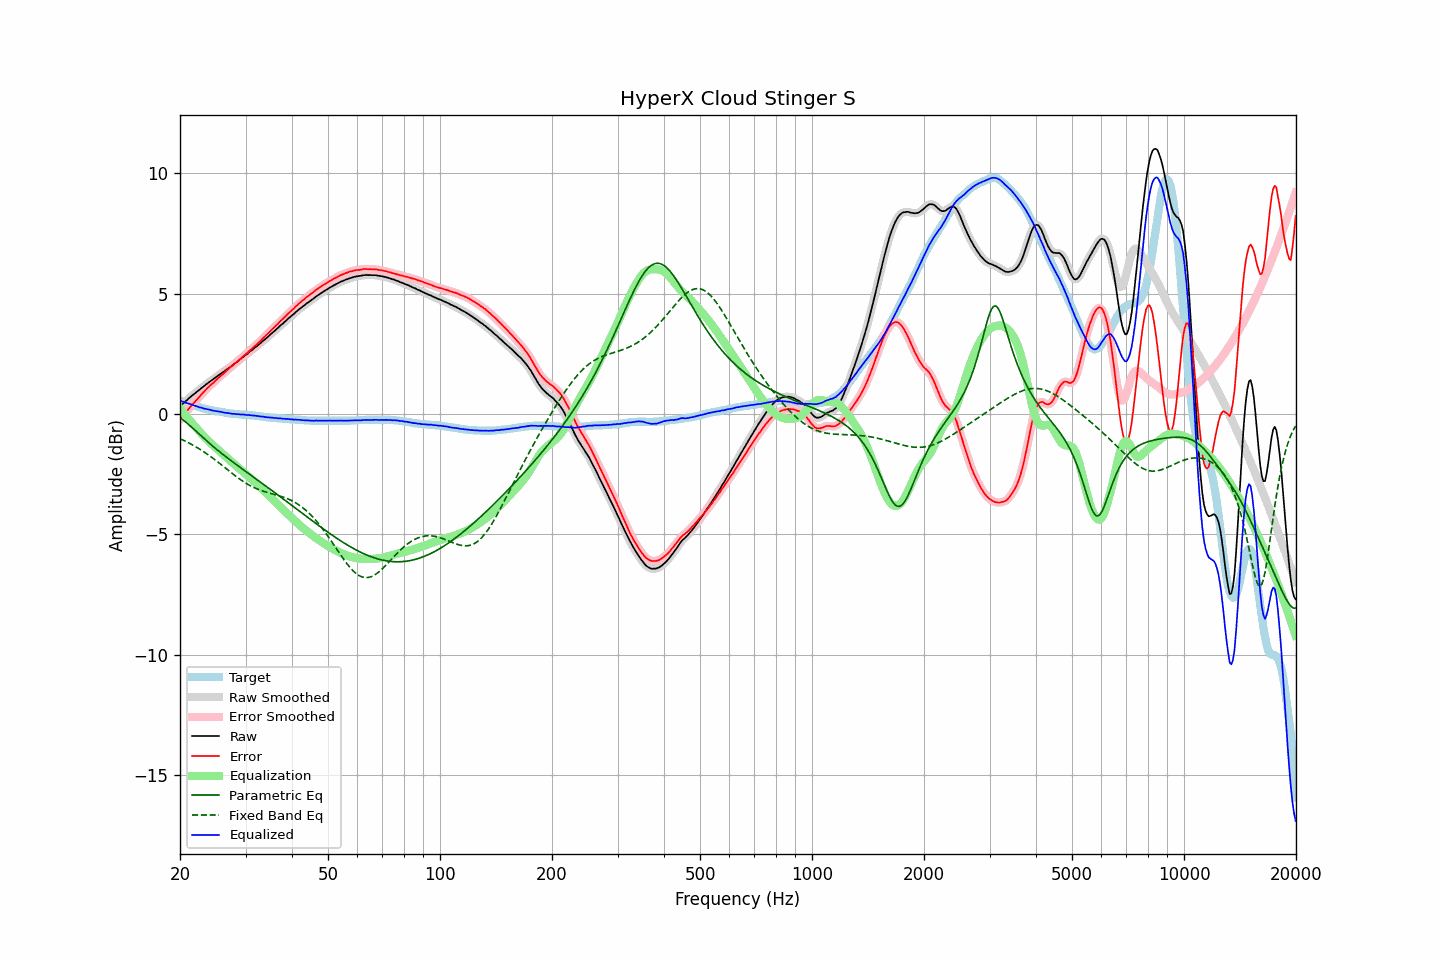

The file beside this chart, header and first rows:
frequency, raw, error, smoothed, error_smoothed, equalization, parametric_eq, fixed_band_eq, equalized_raw, equalized_smoothed, target
20.00, 0.32, -0.24, 0.32, -0.24, 0.24, -0.16, -1.03, 0.56, 0.56, 0.56
20.20, 0.38, -0.16, 0.38, -0.15, 0.15, -0.20, -1.06, 0.53, 0.53, 0.54
20.40, 0.44, -0.06, 0.44, -0.07, 0.07, -0.25, -1.09, 0.51, 0.51, 0.51
20.61, 0.50, 0.01, 0.50, 0.01, -0.02, -0.30, -1.12, 0.48, 0.48, 0.49
20.81, 0.56, 0.10, 0.56, 0.10, -0.10, -0.36, -1.15, 0.46, 0.46, 0.47
21.02, 0.62, 0.18, 0.62, 0.18, -0.18, -0.41, -1.18, 0.44, 0.44, 0.44
21.23, 0.68, 0.27, 0.68, 0.27, -0.26, -0.47, -1.22, 0.42, 0.42, 0.42
21.44, 0.74, 0.35, 0.74, 0.34, -0.34, -0.53, -1.25, 0.40, 0.40, 0.40
21.66, 0.79, 0.41, 0.79, 0.42, -0.42, -0.59, -1.29, 0.37, 0.38, 0.38
21.87, 0.84, 0.49, 0.85, 0.49, -0.49, -0.65, -1.33, 0.35, 0.35, 0.36
22.09, 0.90, 0.57, 0.90, 0.56, -0.57, -0.71, -1.37, 0.33, 0.33, 0.34
22.31, 0.95, 0.64, 0.95, 0.64, -0.64, -0.78, -1.41, 0.31, 0.31, 0.32
22.54, 1.00, 0.71, 1.01, 0.72, -0.72, -0.84, -1.45, 0.28, 0.29, 0.29
22.76, 1.06, 0.80, 1.06, 0.79, -0.79, -0.90, -1.49, 0.27, 0.27, 0.27
22.99, 1.11, 0.86, 1.11, 0.87, -0.86, -0.96, -1.53, 0.25, 0.25, 0.25
23.22, 1.16, 0.93, 1.17, 0.94, -0.93, -1.02, -1.58, 0.23, 0.23, 0.23
23.45, 1.22, 1.01, 1.22, 1.00, -1.00, -1.08, -1.62, 0.22, 0.21, 0.22
23.69, 1.27, 1.07, 1.27, 1.07, -1.07, -1.14, -1.67, 0.20, 0.20, 0.20
23.92, 1.32, 1.14, 1.32, 1.14, -1.14, -1.20, -1.71, 0.19, 0.19, 0.19
24.16, 1.37, 1.21, 1.37, 1.20, -1.20, -1.26, -1.76, 0.17, 0.17, 0.17
24.40, 1.41, 1.26, 1.41, 1.26, -1.26, -1.31, -1.81, 0.15, 0.15, 0.16
24.65, 1.46, 1.31, 1.46, 1.32, -1.32, -1.37, -1.86, 0.14, 0.14, 0.15
24.89, 1.51, 1.39, 1.51, 1.38, -1.38, -1.42, -1.91, 0.13, 0.13, 0.13
25.14, 1.56, 1.45, 1.56, 1.45, -1.44, -1.48, -1.96, 0.12, 0.12, 0.12
25.39, 1.61, 1.51, 1.61, 1.51, -1.50, -1.53, -2.01, 0.11, 0.11, 0.11
25.65, 1.66, 1.56, 1.66, 1.56, -1.56, -1.59, -2.07, 0.10, 0.10, 0.10
25.91, 1.71, 1.62, 1.71, 1.62, -1.62, -1.64, -2.12, 0.09, 0.08, 0.09
26.16, 1.75, 1.68, 1.75, 1.68, -1.68, -1.69, -2.17, 0.07, 0.07, 0.08
26.43, 1.80, 1.74, 1.80, 1.74, -1.74, -1.75, -2.23, 0.06, 0.06, 0.06
26.69, 1.85, 1.80, 1.85, 1.80, -1.80, -1.80, -2.28, 0.05, 0.05, 0.05
26.96, 1.90, 1.86, 1.90, 1.87, -1.86, -1.85, -2.33, 0.04, 0.04, 0.04
27.23, 1.95, 1.92, 1.95, 1.92, -1.92, -1.90, -2.39, 0.03, 0.03, 0.03
27.50, 1.99, 1.97, 2.00, 1.98, -1.98, -1.95, -2.44, 0.01, 0.02, 0.02
27.77, 2.04, 2.03, 2.04, 2.03, -2.03, -2.00, -2.49, 0.01, 0.01, 0.02
28.05, 2.10, 2.10, 2.09, 2.09, -2.09, -2.05, -2.54, 0.01, 0.00, 0.01
28.33, 2.14, 2.15, 2.15, 2.15, -2.15, -2.10, -2.60, -0.01, -0.00, -0.00
28.62, 2.20, 2.20, 2.20, 2.20, -2.20, -2.15, -2.65, -0.00, -0.01, -0.00
28.90, 2.25, 2.27, 2.25, 2.26, -2.26, -2.20, -2.69, -0.01, -0.01, -0.01
29.19, 2.30, 2.32, 2.31, 2.32, -2.32, -2.25, -2.74, -0.02, -0.01, -0.01
29.48, 2.36, 2.39, 2.36, 2.38, -2.38, -2.29, -2.79, -0.02, -0.02, -0.02
29.78, 2.41, 2.43, 2.41, 2.43, -2.44, -2.34, -2.83, -0.03, -0.03, -0.02
30.08, 2.46, 2.49, 2.46, 2.49, -2.49, -2.39, -2.87, -0.03, -0.03, -0.03
30.38, 2.51, 2.54, 2.51, 2.55, -2.55, -2.44, -2.91, -0.04, -0.04, -0.03
30.68, 2.57, 2.61, 2.57, 2.61, -2.61, -2.49, -2.95, -0.04, -0.05, -0.04
30.99, 2.62, 2.67, 2.62, 2.67, -2.67, -2.54, -2.99, -0.05, -0.05, -0.05
31.30, 2.67, 2.72, 2.67, 2.73, -2.73, -2.58, -3.02, -0.06, -0.05, -0.05
31.61, 2.73, 2.79, 2.73, 2.79, -2.79, -2.63, -3.05, -0.06, -0.06, -0.06
31.93, 2.78, 2.85, 2.78, 2.85, -2.85, -2.68, -3.08, -0.07, -0.07, -0.07
32.24, 2.83, 2.91, 2.83, 2.91, -2.91, -2.73, -3.11, -0.08, -0.08, -0.07
32.57, 2.89, 2.97, 2.89, 2.97, -2.98, -2.78, -3.14, -0.09, -0.09, -0.08
32.89, 2.94, 3.04, 2.94, 3.04, -3.04, -2.83, -3.16, -0.10, -0.10, -0.09
33.22, 3.00, 3.11, 3.00, 3.11, -3.10, -2.88, -3.19, -0.10, -0.10, -0.10
33.55, 3.06, 3.18, 3.06, 3.17, -3.17, -2.92, -3.21, -0.11, -0.11, -0.11
33.89, 3.11, 3.23, 3.11, 3.24, -3.24, -2.97, -3.23, -0.13, -0.12, -0.12
34.23, 3.17, 3.30, 3.17, 3.30, -3.30, -3.02, -3.25, -0.13, -0.13, -0.13
34.57, 3.23, 3.36, 3.23, 3.37, -3.37, -3.07, -3.27, -0.14, -0.14, -0.13
34.92, 3.29, 3.43, 3.29, 3.44, -3.43, -3.12, -3.29, -0.14, -0.14, -0.14
35.27, 3.35, 3.50, 3.35, 3.50, -3.50, -3.17, -3.30, -0.15, -0.15, -0.15
35.62, 3.41, 3.56, 3.41, 3.57, -3.56, -3.22, -3.32, -0.15, -0.16, -0.15
35.97, 3.46, 3.63, 3.47, 3.63, -3.63, -3.27, -3.34, -0.17, -0.16, -0.16
... 635 more rows
